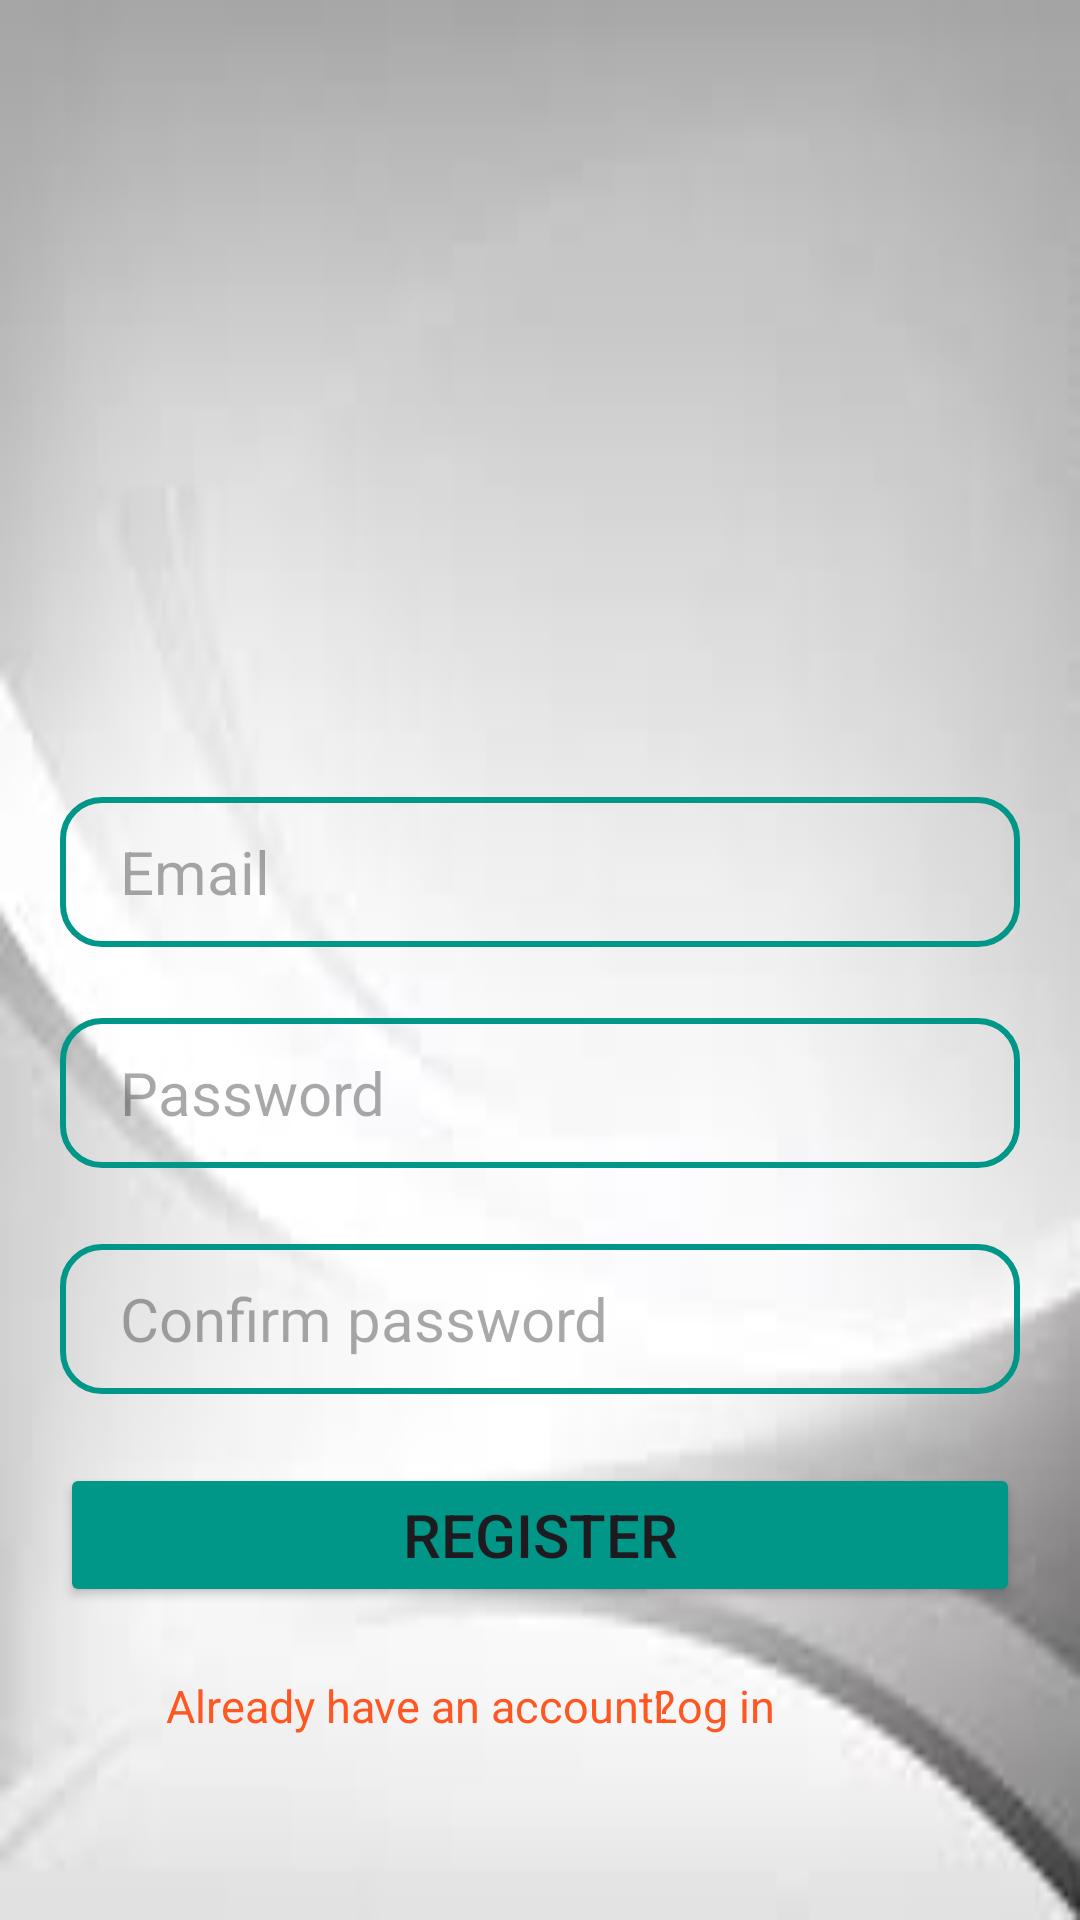

This screen was rendered from an Android layout file. Write that file and the resources it references.
<!-- AndroidManifest.xml: application theme Theme.KTDA -->
<!-- res/layout/activity_signup.xml -->
<?xml version="1.0" encoding="utf-8"?>
<androidx.constraintlayout.widget.ConstraintLayout xmlns:android="http://schemas.android.com/apk/res/android"
    xmlns:app="http://schemas.android.com/apk/res-auto"
    xmlns:tools="http://schemas.android.com/tools"
    android:layout_width="match_parent"
    android:layout_height="match_parent"
    android:background="@drawable/img_3"
    tools:context=".SignupActivity">

    <ImageView
        android:id="@+id/imageView"
        android:layout_width="163dp"
        android:layout_height="164dp"
        android:src="@drawable/employee"
        app:layout_constraintBottom_toBottomOf="parent"
        app:layout_constraintEnd_toEndOf="parent"
        app:layout_constraintHorizontal_bias="0.498"
        app:layout_constraintStart_toStartOf="parent"
        app:layout_constraintTop_toTopOf="parent"
        app:layout_constraintVertical_bias="0.184" />

    <EditText
        android:id="@+id/myemail"
        android:layout_width="match_parent"
        android:layout_height="50dp"
        android:layout_marginLeft="20dp"
        android:layout_marginRight="20dp"
        android:background="@drawable/custom_background"
        android:ems="10"
        android:hint="Email"
        android:inputType="textEmailAddress"
        android:paddingLeft="20dp"
        android:textSize="20dp"
        app:layout_constraintBottom_toBottomOf="parent"
        app:layout_constraintEnd_toEndOf="parent"
        app:layout_constraintHorizontal_bias="1.0"
        app:layout_constraintStart_toStartOf="parent"
        app:layout_constraintTop_toTopOf="parent"
        app:layout_constraintVertical_bias="0.45" />

    <EditText
        android:id="@+id/pass"
        android:layout_width="match_parent"
        android:layout_height="50dp"
        android:layout_marginLeft="20dp"
        android:layout_marginRight="20dp"
        android:background="@drawable/custom_background"
        android:ems="10"
        android:hint="Password"
        android:inputType="textPassword"
        android:paddingLeft="20dp"
        android:textSize="20dp"
        app:layout_constraintBottom_toBottomOf="parent"
        app:layout_constraintEnd_toEndOf="parent"
        app:layout_constraintHorizontal_bias="1.0"
        app:layout_constraintStart_toStartOf="parent"
        app:layout_constraintTop_toTopOf="parent"
        app:layout_constraintVertical_bias="0.575" />

    <EditText
        android:id="@+id/passs"
        android:layout_width="match_parent"
        android:layout_height="50dp"
        android:layout_marginLeft="20dp"
        android:layout_marginRight="20dp"
        android:autofillHints="password"
        android:background="@drawable/custom_background"
        android:ems="10"
        android:hint="Confirm password"
        android:inputType="textPassword"
        android:paddingLeft="20dp"
        android:textSize="20dp"
        app:layout_constraintBottom_toBottomOf="parent"
        app:layout_constraintEnd_toEndOf="parent"
        app:layout_constraintHorizontal_bias="0.925"
        app:layout_constraintStart_toStartOf="parent"
        app:layout_constraintTop_toTopOf="parent"
        app:layout_constraintVertical_bias="0.703" />

    <Button
        android:id="@+id/signup"
        android:layout_width="match_parent"
        android:layout_height="wrap_content"
        android:layout_marginLeft="20dp"
        android:layout_marginRight="20dp"
        android:backgroundTint="#009688"
        android:text="Register"
        android:textSize="20dp"
        app:layout_constraintBottom_toBottomOf="parent"
        app:layout_constraintEnd_toEndOf="parent"
        app:layout_constraintHorizontal_bias="0.6"
        app:layout_constraintStart_toStartOf="parent"
        app:layout_constraintTop_toTopOf="parent"
        app:layout_constraintVertical_bias="0.824" />

    <TextView
        android:id="@+id/text4"
        android:layout_width="wrap_content"
        android:layout_height="wrap_content"
        android:layout_marginLeft="20dp"
        android:layout_marginRight="20dp"
        android:text="Already have an account?"
        android:textColor="#FF5722"
        android:textSize="15sp"
        app:layout_constraintBottom_toBottomOf="parent"
        app:layout_constraintEnd_toEndOf="parent"
        app:layout_constraintHorizontal_bias="0.234"
        app:layout_constraintStart_toStartOf="parent"
        app:layout_constraintTop_toTopOf="parent"
        app:layout_constraintVertical_bias="0.901" />

    <TextView
        android:id="@+id/login"
        android:layout_width="wrap_content"
        android:layout_height="wrap_content"
        android:layout_marginLeft="60dp"
        android:layout_marginRight="10dp"
        android:text="Log in"
        android:textColor="#FF5722"
        android:textSize="15sp"
        app:layout_constraintBottom_toBottomOf="parent"
        app:layout_constraintEnd_toEndOf="parent"
        app:layout_constraintHorizontal_bias="0.633"
        app:layout_constraintStart_toStartOf="parent"
        app:layout_constraintTop_toTopOf="parent"
        app:layout_constraintVertical_bias="0.901" />


</androidx.constraintlayout.widget.ConstraintLayout>
<!-- resources referenced by this layout -->
<resources>
  <!-- drawable custom_background (drawable) -->
  <?xml version="1.0" encoding="utf-8"?>
  <shape xmlns:android="http://schemas.android.com/apk/res/android">
  
      <stroke android:color="#009688"
          android:width="2dp"/>
  
      <corners android:radius="13dp"/>
  
  </shape>
  <!-- drawable img_3: png bitmap (drawable, 22800 bytes) -->
  <style name="Theme.KTDA" parent="Base.Theme.KTDA" />
  <style name="Base.Theme.KTDA" parent="Theme.Material3.DayNight.NoActionBar">
          
          
      </style>
</resources>
